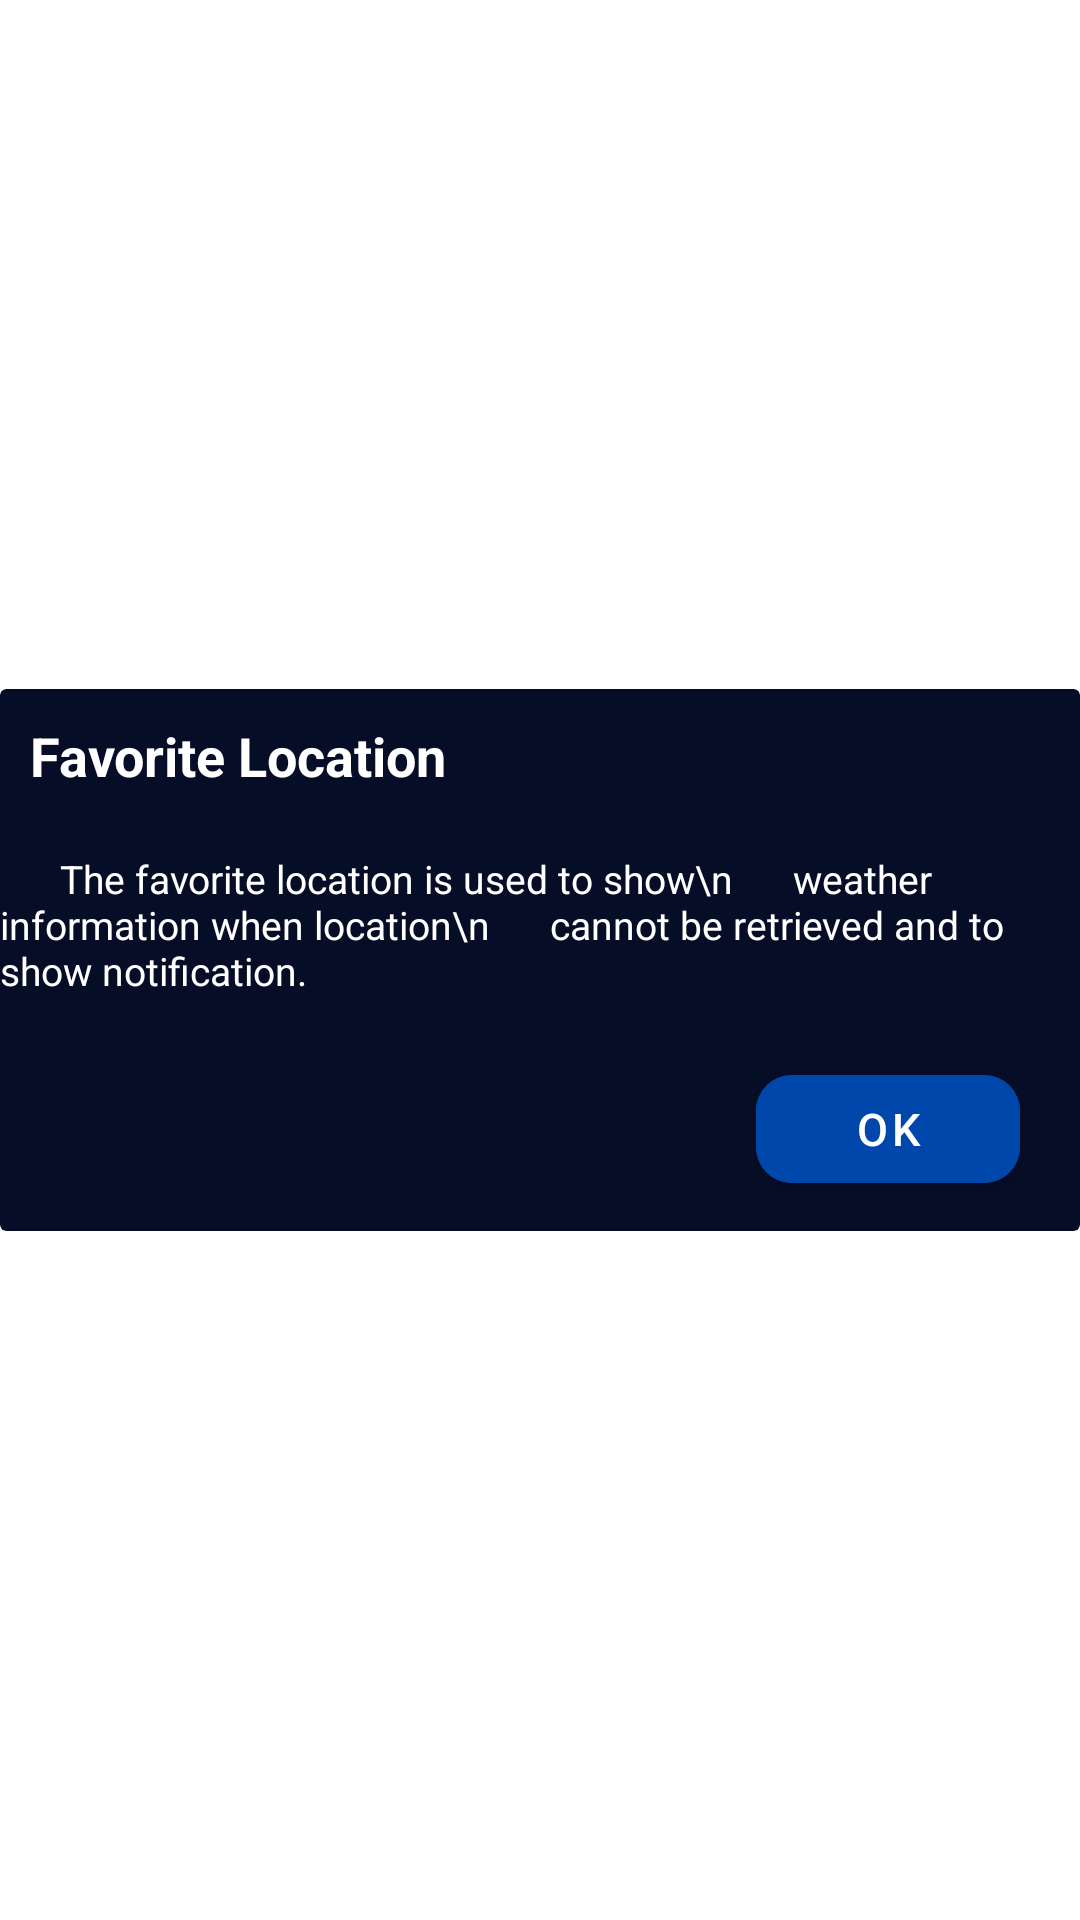

Write the Android layout XML for this screen, with the resource values it uses.
<!-- AndroidManifest.xml: application theme Theme.Weather -->
<!-- res/layout/dialog_information_about_fav_location.xml -->
<?xml version="1.0" encoding="utf-8"?>

<androidx.constraintlayout.widget.ConstraintLayout xmlns:android="http://schemas.android.com/apk/res/android"
    android:layout_width="match_parent"
    android:layout_height="wrap_content"
    xmlns:app="http://schemas.android.com/apk/res-auto"
    android:background="@android:color/transparent"
    android:layout_gravity="center"
    android:orientation="vertical">

    <androidx.cardview.widget.CardView
        android:layout_width="match_parent"
        android:layout_height="wrap_content"
        app:layout_constraintTop_toTopOf="parent"
        app:layout_constraintBottom_toBottomOf="parent"
        app:layout_constraintEnd_toEndOf="parent"
        app:layout_constraintStart_toStartOf="parent"
        app:cardElevation="0dp"
        app:cardBackgroundColor="@color/dark_blue"
        app:strokeColor="@android:color/transparent"
        >
        <androidx.constraintlayout.widget.ConstraintLayout
            android:layout_width="match_parent"
            android:layout_height="match_parent">

            <TextView
                android:id="@+id/infoFavLocationTitleDialog"
                android:layout_width="wrap_content"
                android:layout_height="wrap_content"
                android:text="Favorite Location"
                android:textStyle="bold"
                android:textSize="18sp"
                android:textColor="@color/white"
                app:layout_constraintTop_toTopOf="parent"
                android:layout_marginTop="10dp"
                app:layout_constraintStart_toStartOf="parent"
                android:layout_marginStart="10dp"
                />

            <TextView
                android:id="@+id/infoFavLocationTextDialog"
                android:layout_width="wrap_content"
                android:layout_height="wrap_content"
                android:text="      The favorite location is used to show\n      weather information when
location\n      cannot be retrieved and to show notification."
                android:textColor="@color/white"
                android:textSize="13sp"
                android:textStyle="normal"
                android:layout_marginStart="20dp"
                android:layout_marginTop="20dp"
                android:layout_marginEnd="20dp"
                app:layout_constraintTop_toBottomOf="@id/infoFavLocationTitleDialog"
                app:layout_constraintStart_toStartOf="parent"
                app:layout_constraintEnd_toEndOf="parent"
                />

            <com.google.android.material.button.MaterialButton
                android:id="@+id/okFavLocationDialogBtn"
                android:layout_width="wrap_content"
                android:layout_height="wrap_content"
                app:cornerRadius="12dp"
                android:backgroundTint="@color/cobalt_blue"
                android:text="Ok"
                android:textColor="@color/white"
                android:textSize="15sp"
                android:layout_marginTop="20dp"
                android:layout_marginEnd="20dp"
                android:layout_marginBottom="10dp"
                app:layout_constraintTop_toBottomOf="@id/infoFavLocationTextDialog"
                app:layout_constraintEnd_toEndOf="parent"
                app:layout_constraintBottom_toBottomOf="parent"
                />


        </androidx.constraintlayout.widget.ConstraintLayout>
    </androidx.cardview.widget.CardView>

</androidx.constraintlayout.widget.ConstraintLayout>
<!-- resources referenced by this layout -->
<resources>
  <color name="cobalt_blue">#0047AB</color>
  <color name="dark_blue">#FF060D26</color>
  <color name="white">#FFFFFFFF</color>
  <style name="Theme.Weather" parent="Theme.MaterialComponents.DayNight.NoActionBar">
          
          <item name="colorPrimary">@color/dark_blue</item>
          <item name="colorPrimaryVariant">@color/white</item>
          <item name="colorOnPrimary">@color/light_blue</item>
          <item name="android:textColorPrimary">@color/white</item>
          
          <item name="colorSecondary">@color/dark_blue</item>
          <item name="colorSecondaryVariant">@color/white</item>
          <item name="colorOnSecondary">@color/light_blue</item>
          
          <item name="android:statusBarColor">?attr/colorPrimary</item>
          <item name="android:windowLightStatusBar">false</item>
          
      </style>
  <color name="light_blue">#FF137FF4</color>
</resources>
